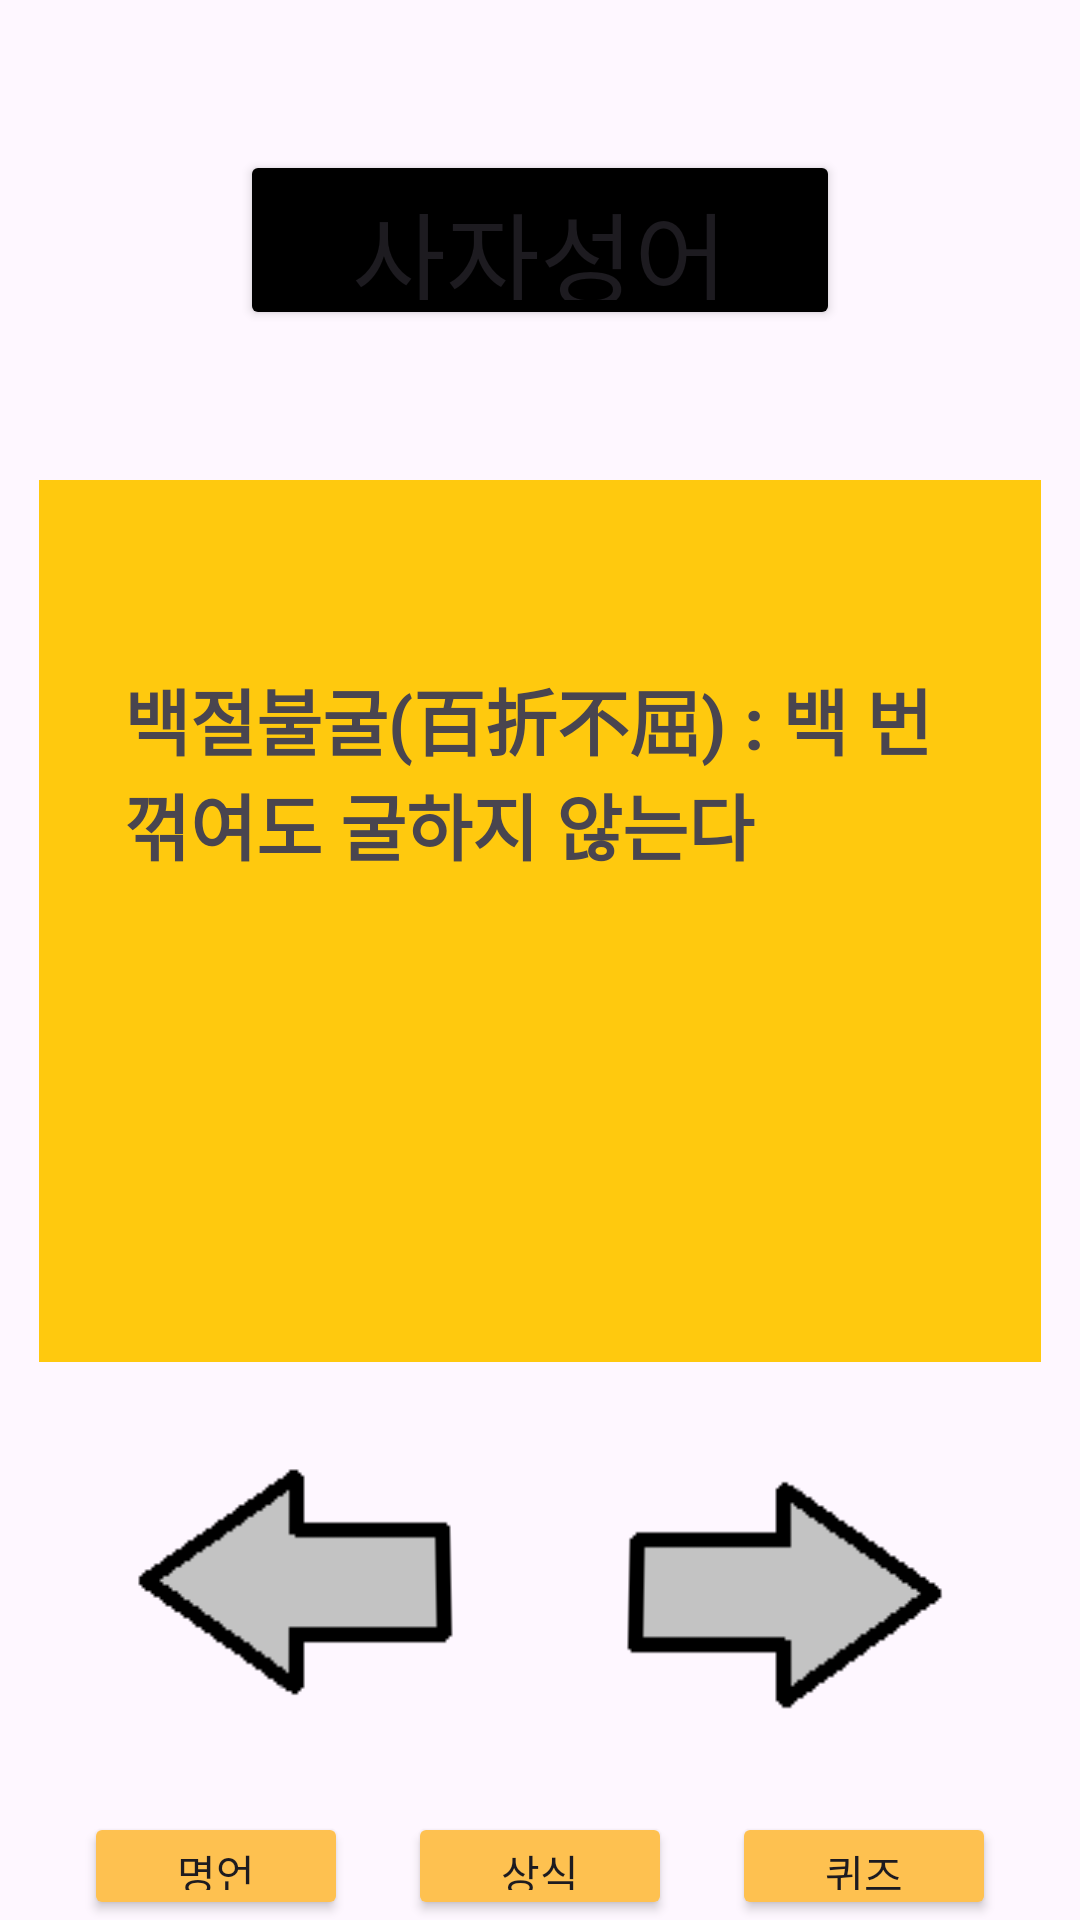

Layout XML and referenced resources for this Android screen:
<!-- AndroidManifest.xml: application theme Theme.DDokDDok -->
<!-- res/layout/sang_sik.xml -->
<?xml version="1.0" encoding="utf-8"?>
<androidx.constraintlayout.widget.ConstraintLayout xmlns:android="http://schemas.android.com/apk/res/android"
    xmlns:app="http://schemas.android.com/apk/res-auto"
    xmlns:tools="http://schemas.android.com/tools"
    android:layout_width="match_parent"
    android:layout_height="match_parent">

    <LinearLayout
        android:id="@+id/linearLayout"
        android:layout_width="0dp"
        android:layout_height="0dp"
        android:gravity="center"
        android:orientation="vertical"
        app:layout_constraintBottom_toBottomOf="parent"
        app:layout_constraintEnd_toEndOf="parent"
        app:layout_constraintStart_toStartOf="parent"
        app:layout_constraintTop_toTopOf="parent">

        <Button
            android:id="@+id/button_categori"
            android:layout_width="200dp"
            android:layout_height="60dp"
            android:layout_marginVertical="50dp"
            android:backgroundTint="@color/black"
            android:fontFamily="@font/font"
            android:text="사자성어"
            android:textAlignment="center"
            android:textSize="34sp" />

        <FrameLayout
            android:layout_width="match_parent"
            android:layout_height="wrap_content">

            <ImageView
                android:id="@+id/imageView"
                android:layout_width="wrap_content"
                android:layout_height="wrap_content"
                android:layout_gravity="center"
                app:srcCompat="@drawable/yellow_square" />

            <TextView
                android:id="@+id/text_sang_sik"
                android:layout_width="277dp"
                android:layout_height="170dp"
                android:layout_gravity="center"
                android:text="백절불굴(百折不屈) : 백 번 꺾여도 굴하지 않는다"
                android:textSize="24sp"
                android:textStyle="bold" />

        </FrameLayout>

        <LinearLayout
            android:layout_width="match_parent"
            android:layout_height="wrap_content"
            android:layout_marginVertical="30dp"
            android:gravity="center"
            android:orientation="horizontal">

            <ImageButton
                android:id="@+id/button_previous"
                android:layout_width="156dp"
                android:layout_height="90dp"
                android:background="#00FFFFFF"
                android:rotation="180"
                android:rotationX="4"
                android:scaleX="1"
                android:scaleY="1"
                app:srcCompat="@drawable/arrow_button" />

            <ImageButton
                android:id="@+id/button_next"
                android:layout_width="156dp"
                android:layout_height="90dp"
                android:background="#00FFFFFF"
                android:rotationX="4"
                android:scaleX="1"
                android:scaleY="1"
                app:srcCompat="@drawable/arrow_button" />
        </LinearLayout>

        <LinearLayout
            android:layout_width="match_parent"
            android:layout_height="match_parent"
            android:gravity="center"
            android:orientation="horizontal">

            <Button
                android:id="@+id/button_myeong_eon2"
                android:layout_width="wrap_content"
                android:layout_height="wrap_content"
                android:layout_marginHorizontal="20dp"
                android:backgroundTint="#FEC150"
                android:fontFamily="@font/font"
                android:text="명언" />

            <Button
                android:id="@+id/button_sangsik2"
                android:layout_width="wrap_content"
                android:layout_height="wrap_content"
                android:backgroundTint="#FEC150"
                android:fontFamily="@font/font"
                android:text="상식" />

            <Button
                android:id="@+id/button_quiz2"
                android:layout_width="wrap_content"
                android:layout_height="wrap_content"
                android:layout_marginHorizontal="20dp"
                android:backgroundTint="#FEC150"
                android:fontFamily="@font/font"
                android:text="퀴즈" />
        </LinearLayout>

    </LinearLayout>

</androidx.constraintlayout.widget.ConstraintLayout>
<!-- resources referenced by this layout -->
<resources>
  <!-- drawable arrow_button: png bitmap (drawable, 1605 bytes) -->
  <!-- drawable yellow_square: png bitmap (drawable, 1098 bytes) -->
  <style name="Theme.DDokDDok" parent="Base.Theme.DDokDDok" />
  <style name="Base.Theme.DDokDDok" parent="Theme.Material3.DayNight.NoActionBar">
          
          
          <item name="colorPrimary">#FEC150</item>
      </style>
  <!-- not gathered from this repository: default colours our renderer supplied (Android Studio template values) -->
  <color name="black">#FF000000</color>
</resources>
